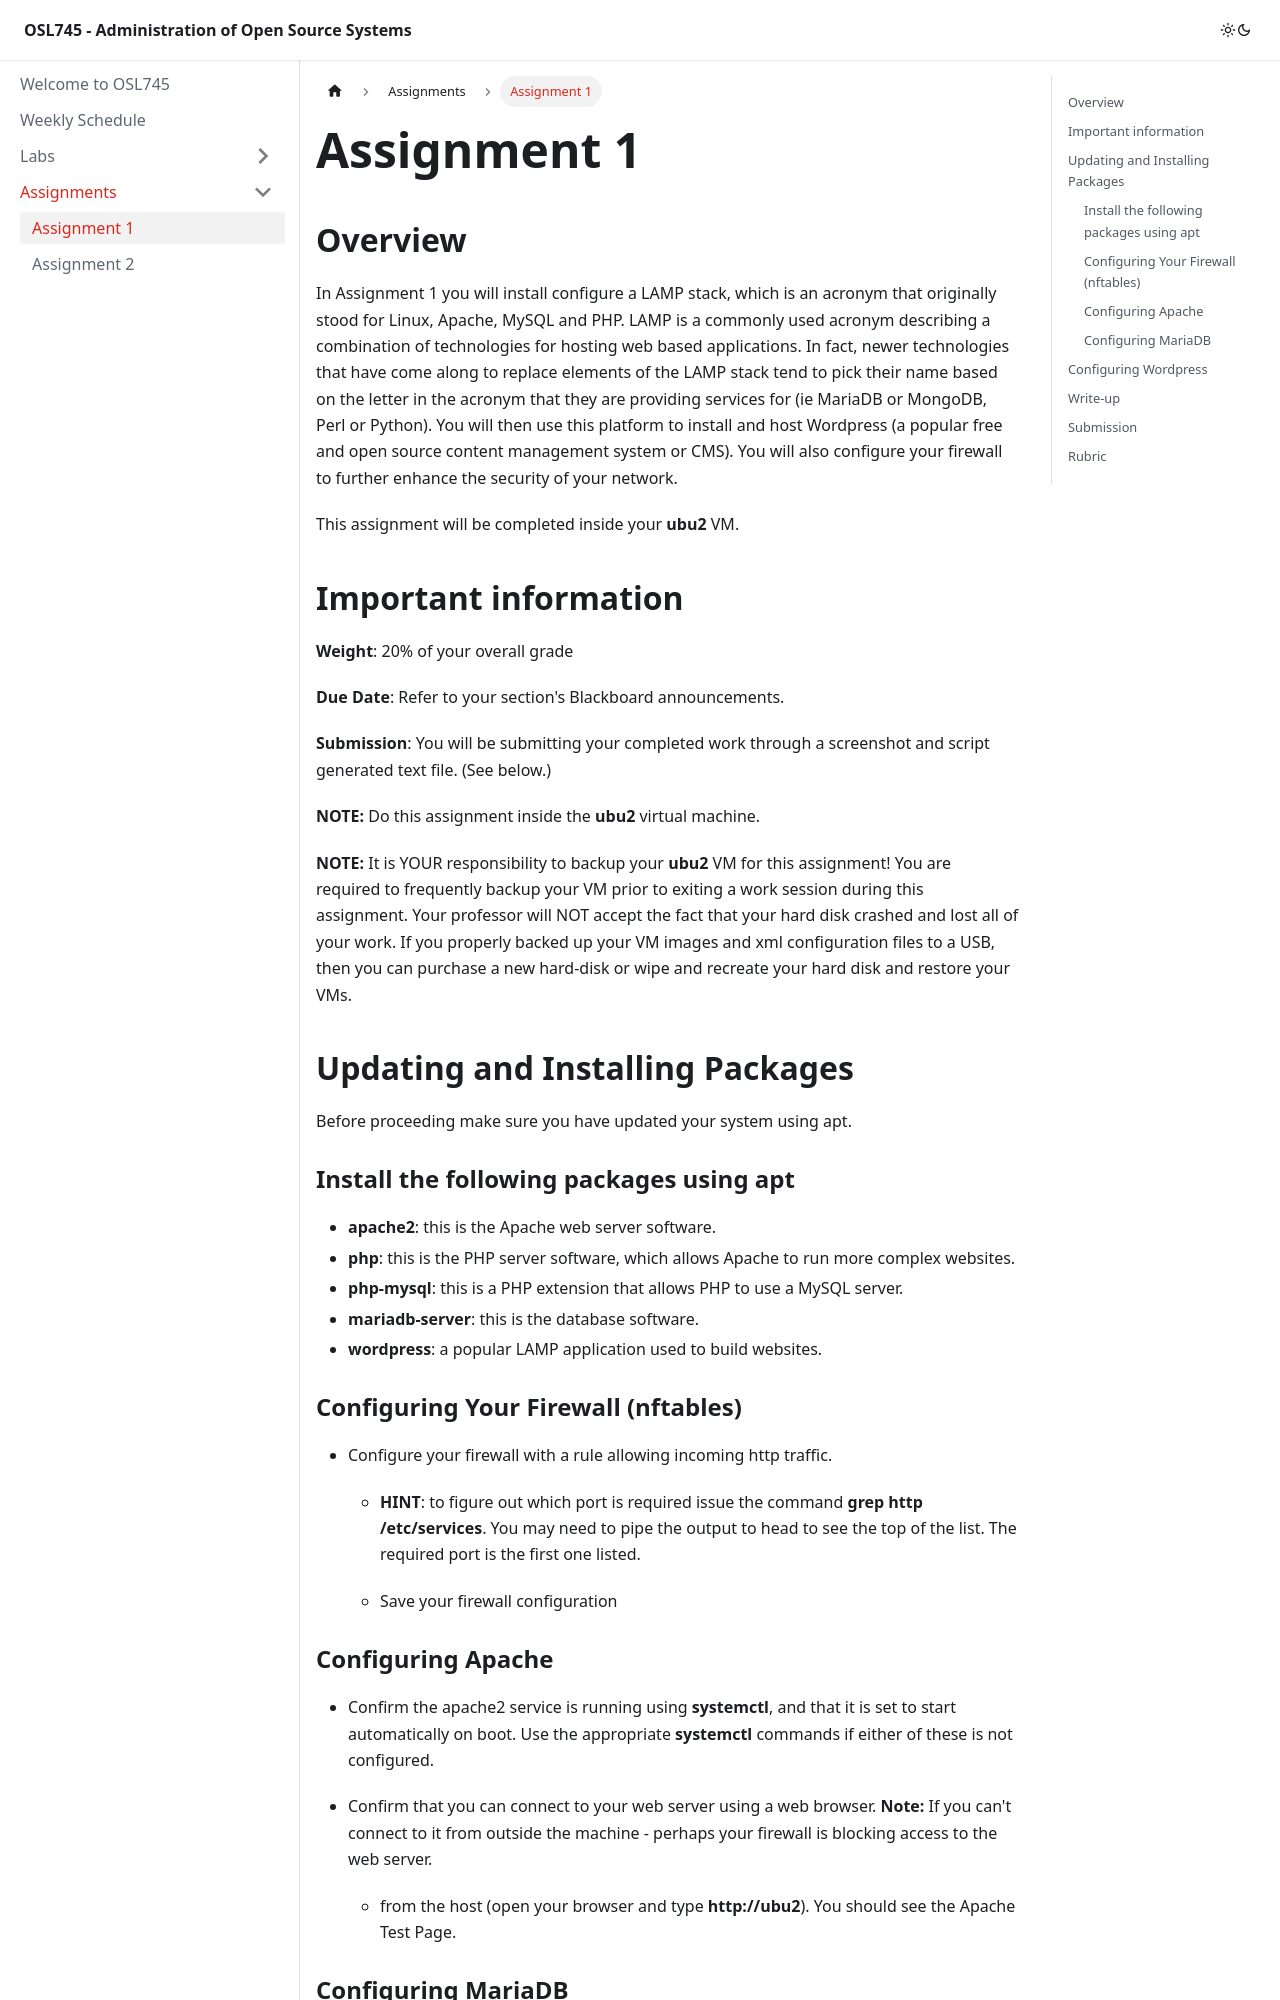

repository: Seneca-ICTOER/OSL745 · page: Assignments/assignment1.html · generator: docusaurus

---
id: assignment1
title: Assignment 1
sidebar_position: 1
description: OSL745 Assignment 1
---

# Assignment 1

## Overview

In Assignment 1 you will install configure a LAMP stack, which is an acronym that originally stood for Linux, Apache, MySQL and PHP. LAMP is a commonly used acronym describing a combination of technologies for hosting web based applications. In fact, newer technologies that have come along to replace elements of the LAMP stack tend to pick their name based on the letter in the acronym that they are providing services for (ie MariaDB or MongoDB, Perl or Python). You will then use this platform to install and host Wordpress (a popular free and open source content management system or CMS). You will also configure your firewall to further enhance the security of your network.

This assignment will be completed inside your **ubu2** VM.

## Important information

**Weight**: 20% of your overall grade

**Due Date**: Refer to your section's Blackboard announcements.

**Submission**: You will be submitting your completed work through a screenshot and script generated text file. (See below.)

**NOTE:** Do this assignment inside the **ubu2** virtual machine.

**NOTE:** It is YOUR responsibility to backup your **ubu2** VM for this assignment! You are required to frequently backup your VM prior to exiting a work session during this assignment. Your professor will NOT accept the fact that your hard disk crashed and lost all of your work. If you properly backed up your VM images and xml configuration files to a USB, then you can purchase a new hard-disk or wipe and recreate your hard disk and restore your VMs.

## Updating and Installing Packages

Before proceeding make sure you have updated your system using apt.

### Install the following packages using apt

- **apache2**: this is the Apache web server software.
- **php**: this is the PHP server software, which allows Apache to run more complex websites.
- **php-mysql**: this is a PHP extension that allows PHP to use a MySQL server.
- **mariadb-server**: this is the database software.
- **wordpress**: a popular LAMP application used to build websites.
